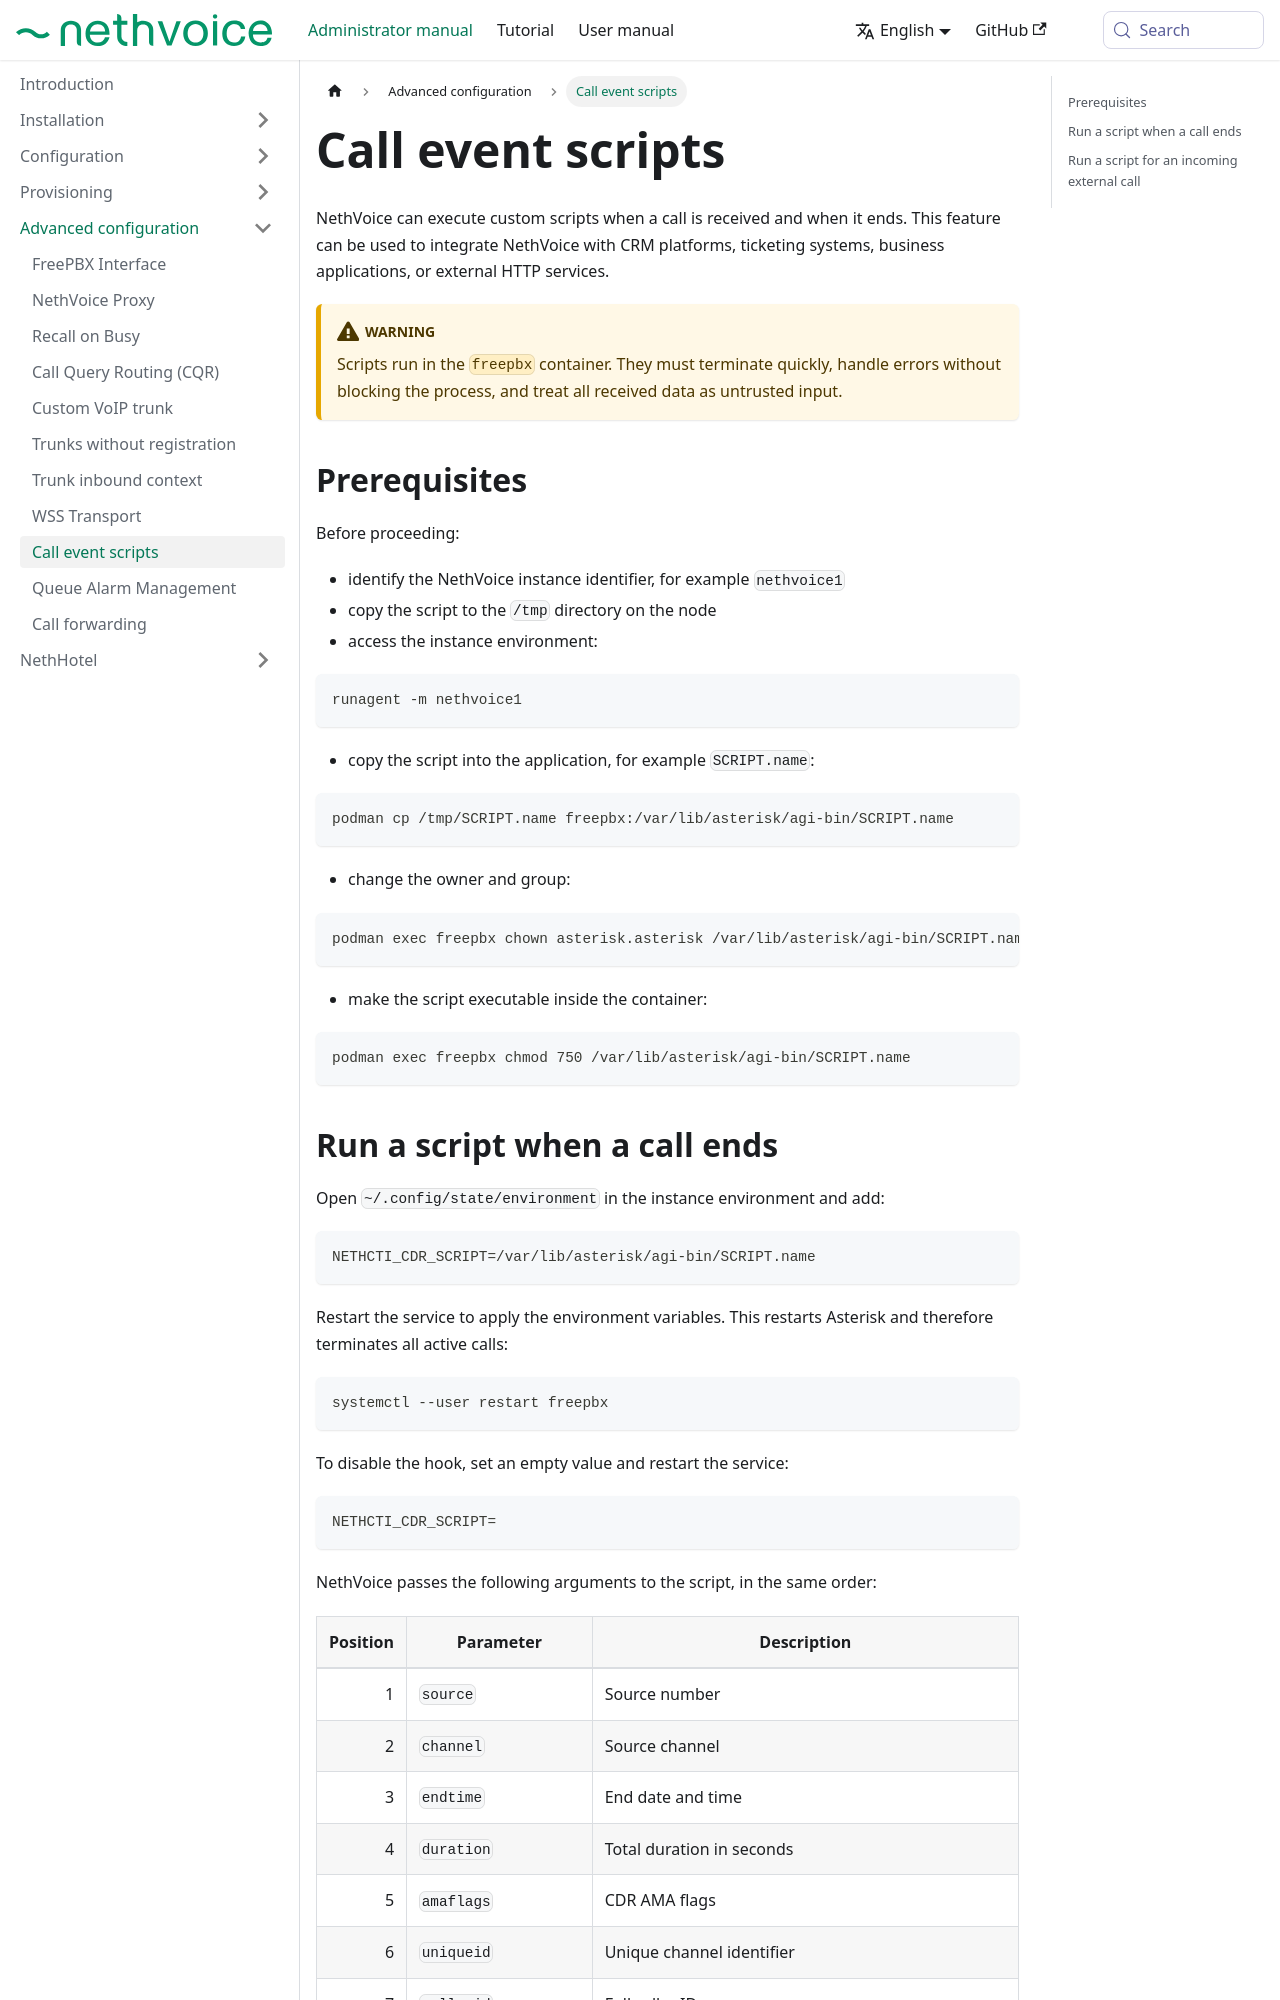

repository: NethServer/nethvoice-docs · page: docs/administrator-manual/advanced/call_event_scripts_it.html · generator: docusaurus

---
title: Call event scripts
sidebar_position: 10
---

# Call event scripts {#call-event-scripts}

NethVoice can execute custom scripts when a call is received and when it ends. This feature can be used to integrate NethVoice with CRM platforms, ticketing systems, business applications, or external HTTP services.

:::warning
Scripts run in the `freepbx` container. They must terminate quickly, handle errors without blocking the process, and treat all received data as untrusted input.
:::

## Prerequisites {#prerequisites}

Before proceeding:

* identify the NethVoice instance identifier, for example `nethvoice1`
* copy the script to the `/tmp` directory on the node
* access the instance environment:

```bash
runagent -m nethvoice1
```

* copy the script into the application, for example `SCRIPT.name`:

```bash
podman cp /tmp/SCRIPT.name freepbx:/var/lib/asterisk/agi-bin/SCRIPT.name
```

* change the owner and group:

```bash
podman exec freepbx chown asterisk.asterisk /var/lib/asterisk/agi-bin/SCRIPT.name
```

* make the script executable inside the container:

```bash
podman exec freepbx chmod 750 /var/lib/asterisk/agi-bin/SCRIPT.name
```
